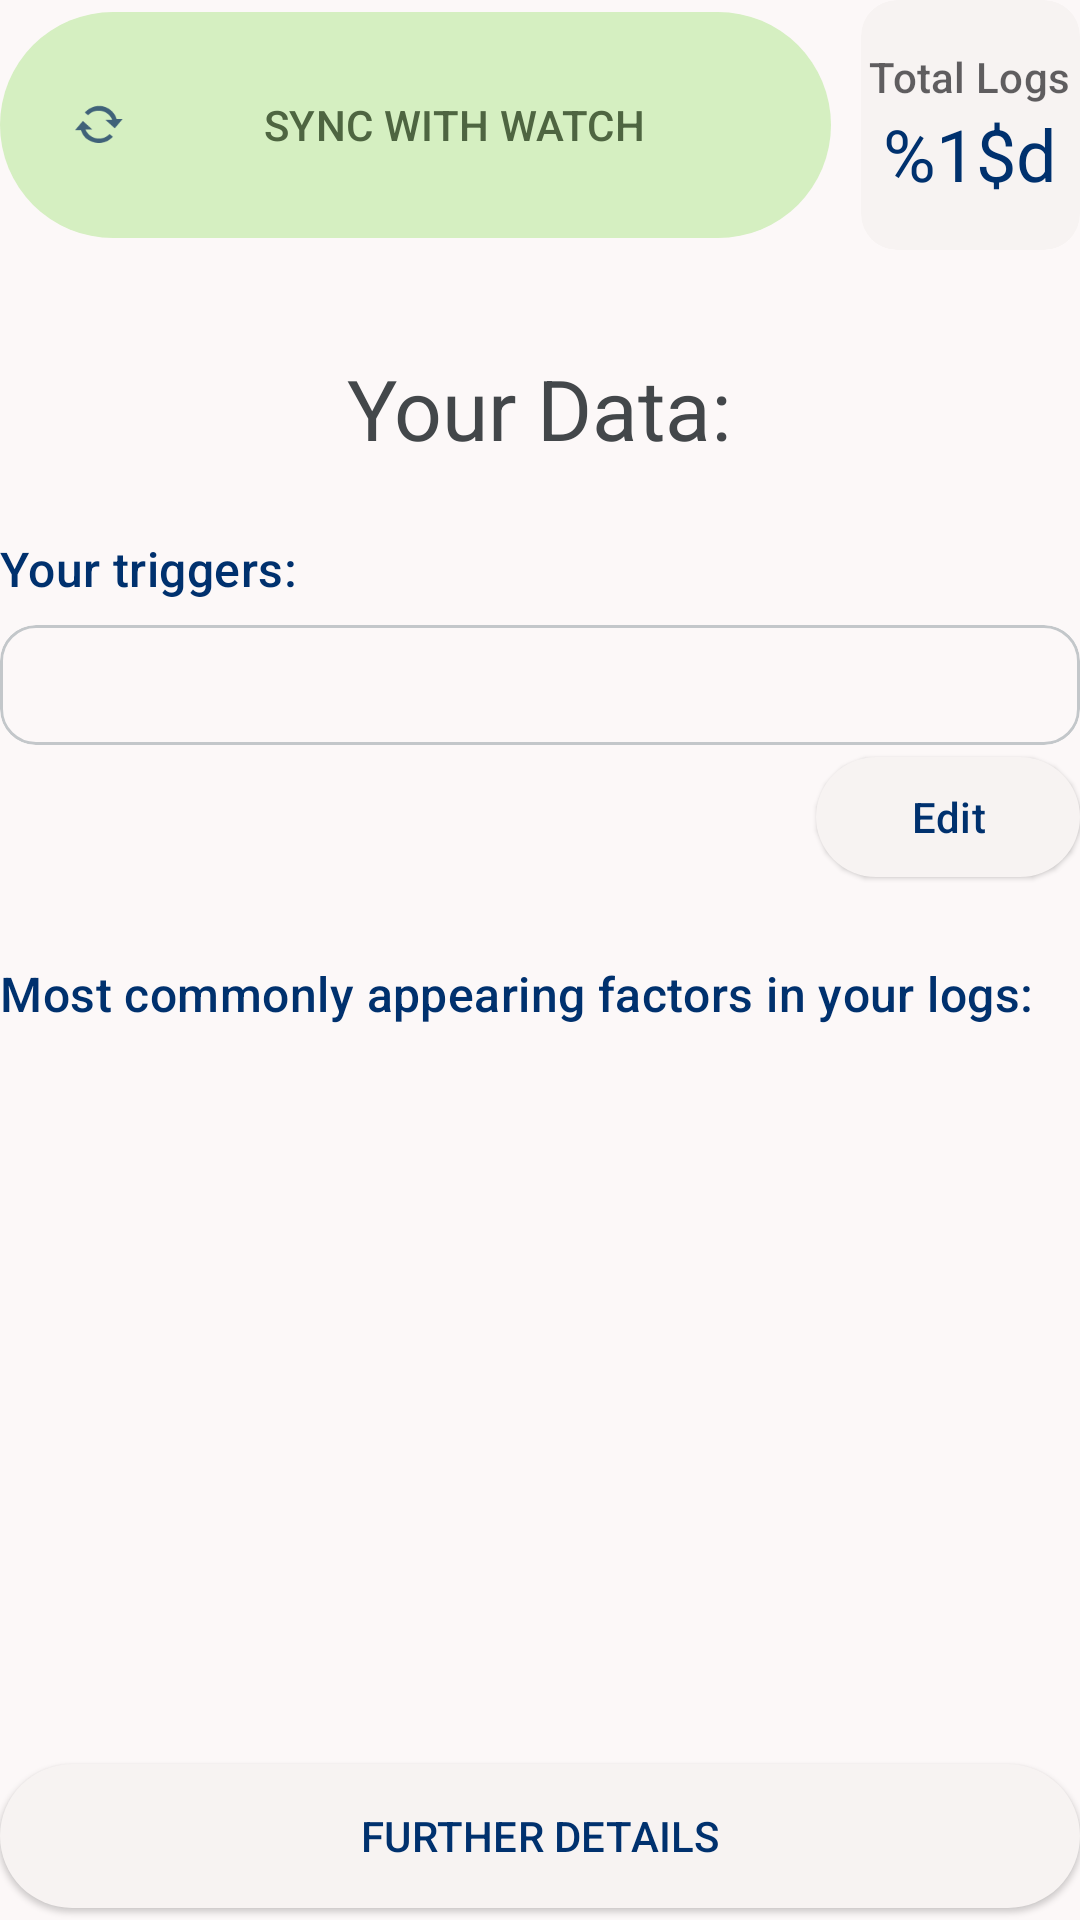

The Android layout XML behind this screen, and the referenced resources:
<!-- AndroidManifest.xml: application theme Theme.SOverloadTracker -->
<!-- res/layout/activity_main.xml -->
<?xml version="1.0" encoding="utf-8"?>
<androidx.constraintlayout.widget.ConstraintLayout
    xmlns:android="http://schemas.android.com/apk/res/android"
    xmlns:app="http://schemas.android.com/apk/res-auto"
    xmlns:tools="http://schemas.android.com/tools"
    android:id="@+id/main"
    android:layout_width="match_parent"
    android:layout_height="match_parent"
    android:layout_margin="20dp"
    android:background="?attr/colorSurface"
    tools:context=".MainActivity">



    
    <LinearLayout
        android:id="@+id/sync_facts"
        android:layout_width="match_parent"
        android:layout_height="wrap_content"
        android:orientation="horizontal"
        android:weightSum="6"
        app:layout_constraintTop_toTopOf="parent">

        
        <com.google.android.material.button.MaterialButton
            android:id="@+id/sync"
            style="@style/Widget.Material3.Button.TonalButton"
            android:textColor="?attr/colorTertiary"
            app:backgroundTint="?attr/colorTertiaryContainer"
            android:layout_width="0dp"
            android:layout_height="match_parent"
            android:layout_weight="4.75"
            android:layout_marginEnd="10dp"
            android:text="@string/sync_button"
            app:icon="@android:drawable/stat_notify_sync"
            app:layout_constraintTop_toTopOf="parent" />

        
        <com.google.android.material.card.MaterialCardView
            style="@style/Widget.Material3.CardView.Filled"
            android:layout_width="0dp"
            android:layout_height="wrap_content"
            android:layout_weight="1.25"
            app:cardBackgroundColor="?attr/colorSurfaceContainerLow">

            <LinearLayout
                android:layout_width="match_parent"
                android:layout_height="wrap_content"
                android:orientation="vertical"
                android:paddingVertical="16dp"
                android:gravity="center">

                <TextView
                    android:layout_width="wrap_content"
                    android:layout_height="wrap_content"
                    android:text="@string/no_of_logs_title"
                    android:textAppearance="@style/TextAppearance.Material3.LabelLarge"
                    android:alpha="0.7"/>

                <TextView
                    android:id="@+id/stat_total_count"
                    android:layout_width="wrap_content"
                    android:layout_height="wrap_content"
                    android:text="@string/no_of_logs"
                    android:textAppearance="@style/TextAppearance.Material3.HeadlineSmall"
                    android:textColor="?attr/colorPrimary" />
            </LinearLayout>
        </com.google.android.material.card.MaterialCardView>
    </LinearLayout>









    
    <androidx.core.widget.NestedScrollView
        android:layout_width="match_parent"
        android:layout_height="0dp"
        android:layout_marginTop="16dp"
        app:layout_constraintBottom_toTopOf="@id/details_button"
        app:layout_constraintTop_toBottomOf="@id/sync_facts">

        <LinearLayout
            android:layout_width="match_parent"
            android:layout_height="wrap_content"
            android:orientation="vertical"
            android:paddingBottom="24dp">










            
            <TextView
                android:id="@+id/status_title"
                android:layout_width="wrap_content"
                android:layout_height="wrap_content"
                android:layout_gravity="center_horizontal"
                android:layout_marginTop="18dp"
                android:text="@string/home_title"
                android:textAppearance="@style/TextAppearance.Material3.HeadlineMedium"
                android:textColor="?attr/colorOnSurfaceVariant" />






            
            <TextView
                android:layout_width="wrap_content"
                android:layout_height="wrap_content"
                android:layout_marginTop="24dp"
                android:text="@string/set_triggers_title"
                android:textAppearance="@style/TextAppearance.Material3.TitleMedium"
                android:textColor="?attr/colorPrimary" />

            <com.google.android.material.card.MaterialCardView
                style="@style/Widget.Material3.CardView.Outlined"
                android:layout_width="match_parent"
                android:layout_height="wrap_content"
                android:layout_marginTop="8dp"
                app:cardCornerRadius="12dp">

                <com.google.android.material.chip.ChipGroup
                    android:id="@+id/factors_chip_group"
                    android:layout_width="match_parent"
                    android:layout_height="wrap_content"
                    android:layout_margin="20dp"
                    app:chipSpacingHorizontal="8dp">

                </com.google.android.material.chip.ChipGroup>
            </com.google.android.material.card.MaterialCardView>

            
            <com.google.android.material.button.MaterialButton
                android:id="@+id/trigger_list_button"
                style="@style/Widget.Material3.Button.ElevatedButton"
                android:layout_width="wrap_content"
                android:layout_height="wrap_content"
                android:layout_gravity="end"
                android:text="@string/edit_triggers" />








            
            <TextView
                android:layout_width="wrap_content"
                android:layout_height="wrap_content"
                android:layout_marginTop="24dp"
                android:text="@string/common_factors_title"
                android:textAppearance="@style/TextAppearance.Material3.TitleMedium"
                android:textColor="?attr/colorPrimary" />

            
            <LinearLayout
                android:id="@+id/common_factors_section"
                android:layout_width="match_parent"
                android:layout_height="wrap_content"
                android:orientation="vertical">

                
            </LinearLayout>

        </LinearLayout>
    </androidx.core.widget.NestedScrollView>

    
    <com.google.android.material.button.MaterialButton
        android:id="@+id/details_button"
        style="@style/Widget.Material3.Button.ElevatedButton"
        android:layout_width="match_parent"
        android:layout_height="56dp"
        android:text="@string/detailed_page_button"
        app:layout_constraintBottom_toBottomOf="parent" />

</androidx.constraintlayout.widget.ConstraintLayout>
<!-- resources referenced by this layout -->
<resources>
  <string name="common_factors_title">Most commonly appearing factors in your logs:</string>
  <string name="detailed_page_button">FURTHER DETAILS</string>
  <string name="edit_triggers">Edit</string>
  <string name="home_title">Your Data:</string>
  <string name="no_of_logs">%1$d</string>
  <string name="no_of_logs_title">Total Logs</string>
  <string name="set_triggers_title">Your triggers:</string>
  <string name="sync_button">SYNC WITH WATCH</string>
  <style name="Theme.SOverloadTracker" parent="Base.Theme.SOverloadTracker" />
  <color name="md_theme_primary">#00316E</color>
  <color name="md_theme_onPrimary">#FFFFFF</color>
  <color name="md_theme_primaryContainer">#004799</color>
  <color name="md_theme_onPrimaryContainer">#98B9FF</color>
  <color name="md_theme_secondary">#406279</color>
  <color name="md_theme_onSecondary">#FFFFFF</color>
  <color name="md_theme_secondaryContainer">#BADDF8</color>
  <color name="md_theme_onSecondaryContainer">#406279</color>
  <color name="md_theme_tertiary">#4E6541</color>
  <color name="md_theme_onTertiary">#FFFFFF</color>
  <color name="md_theme_tertiaryContainer">#D5EFC1</color>
  <color name="md_theme_onTertiaryContainer">#576E49</color>
  <color name="md_theme_error">#BA1A1A</color>
  <color name="md_theme_onError">#FFFFFF</color>
  <color name="md_theme_errorContainer">#FFDAD6</color>
  <color name="md_theme_onErrorContainer">#93000A</color>
  <color name="md_theme_background">#F9F9FF</color>
  <color name="md_theme_onBackground">#191B21</color>
  <color name="md_theme_surface">#FCF8F8</color>
  <color name="md_theme_onSurface">#1C1B1C</color>
  <color name="md_theme_surfaceVariant">#DFE3E6</color>
  <color name="md_theme_onSurfaceVariant">#43474A</color>
  <color name="md_theme_outline">#74787A</color>
  <color name="md_theme_outlineVariant">#C3C7CA</color>
  <color name="md_theme_inverseSurface">#313030</color>
  <color name="md_theme_inverseOnSurface">#F4F0F0</color>
  <color name="md_theme_inversePrimary">#ADC6FF</color>
  <color name="md_theme_primaryFixed">#D8E2FF</color>
  <color name="md_theme_onPrimaryFixed">#001A41</color>
  <color name="md_theme_primaryFixedDim">#ADC6FF</color>
  <color name="md_theme_onPrimaryFixedVariant">#004493</color>
  <color name="md_theme_secondaryFixed">#C8E6FF</color>
  <color name="md_theme_onSecondaryFixed">#001E2E</color>
  <color name="md_theme_secondaryFixedDim">#A8CBE5</color>
  <color name="md_theme_onSecondaryFixedVariant">#284A60</color>
  <color name="md_theme_tertiaryFixed">#D1EBBD</color>
  <color name="md_theme_onTertiaryFixed">#0D2004</color>
  <color name="md_theme_tertiaryFixedDim">#B5CEA2</color>
  <color name="md_theme_onTertiaryFixedVariant">#374D2B</color>
  <color name="md_theme_surfaceDim">#DDD9D9</color>
  <color name="md_theme_surfaceBright">#FCF8F8</color>
  <color name="md_theme_surfaceContainerLowest">#FFFFFF</color>
  <color name="md_theme_surfaceContainerLow">#F7F3F2</color>
  <color name="md_theme_surfaceContainer">#F1EDED</color>
  <color name="md_theme_surfaceContainerHigh">#EBE7E7</color>
  <color name="md_theme_surfaceContainerHighest">#E5E2E1</color>
</resources>
